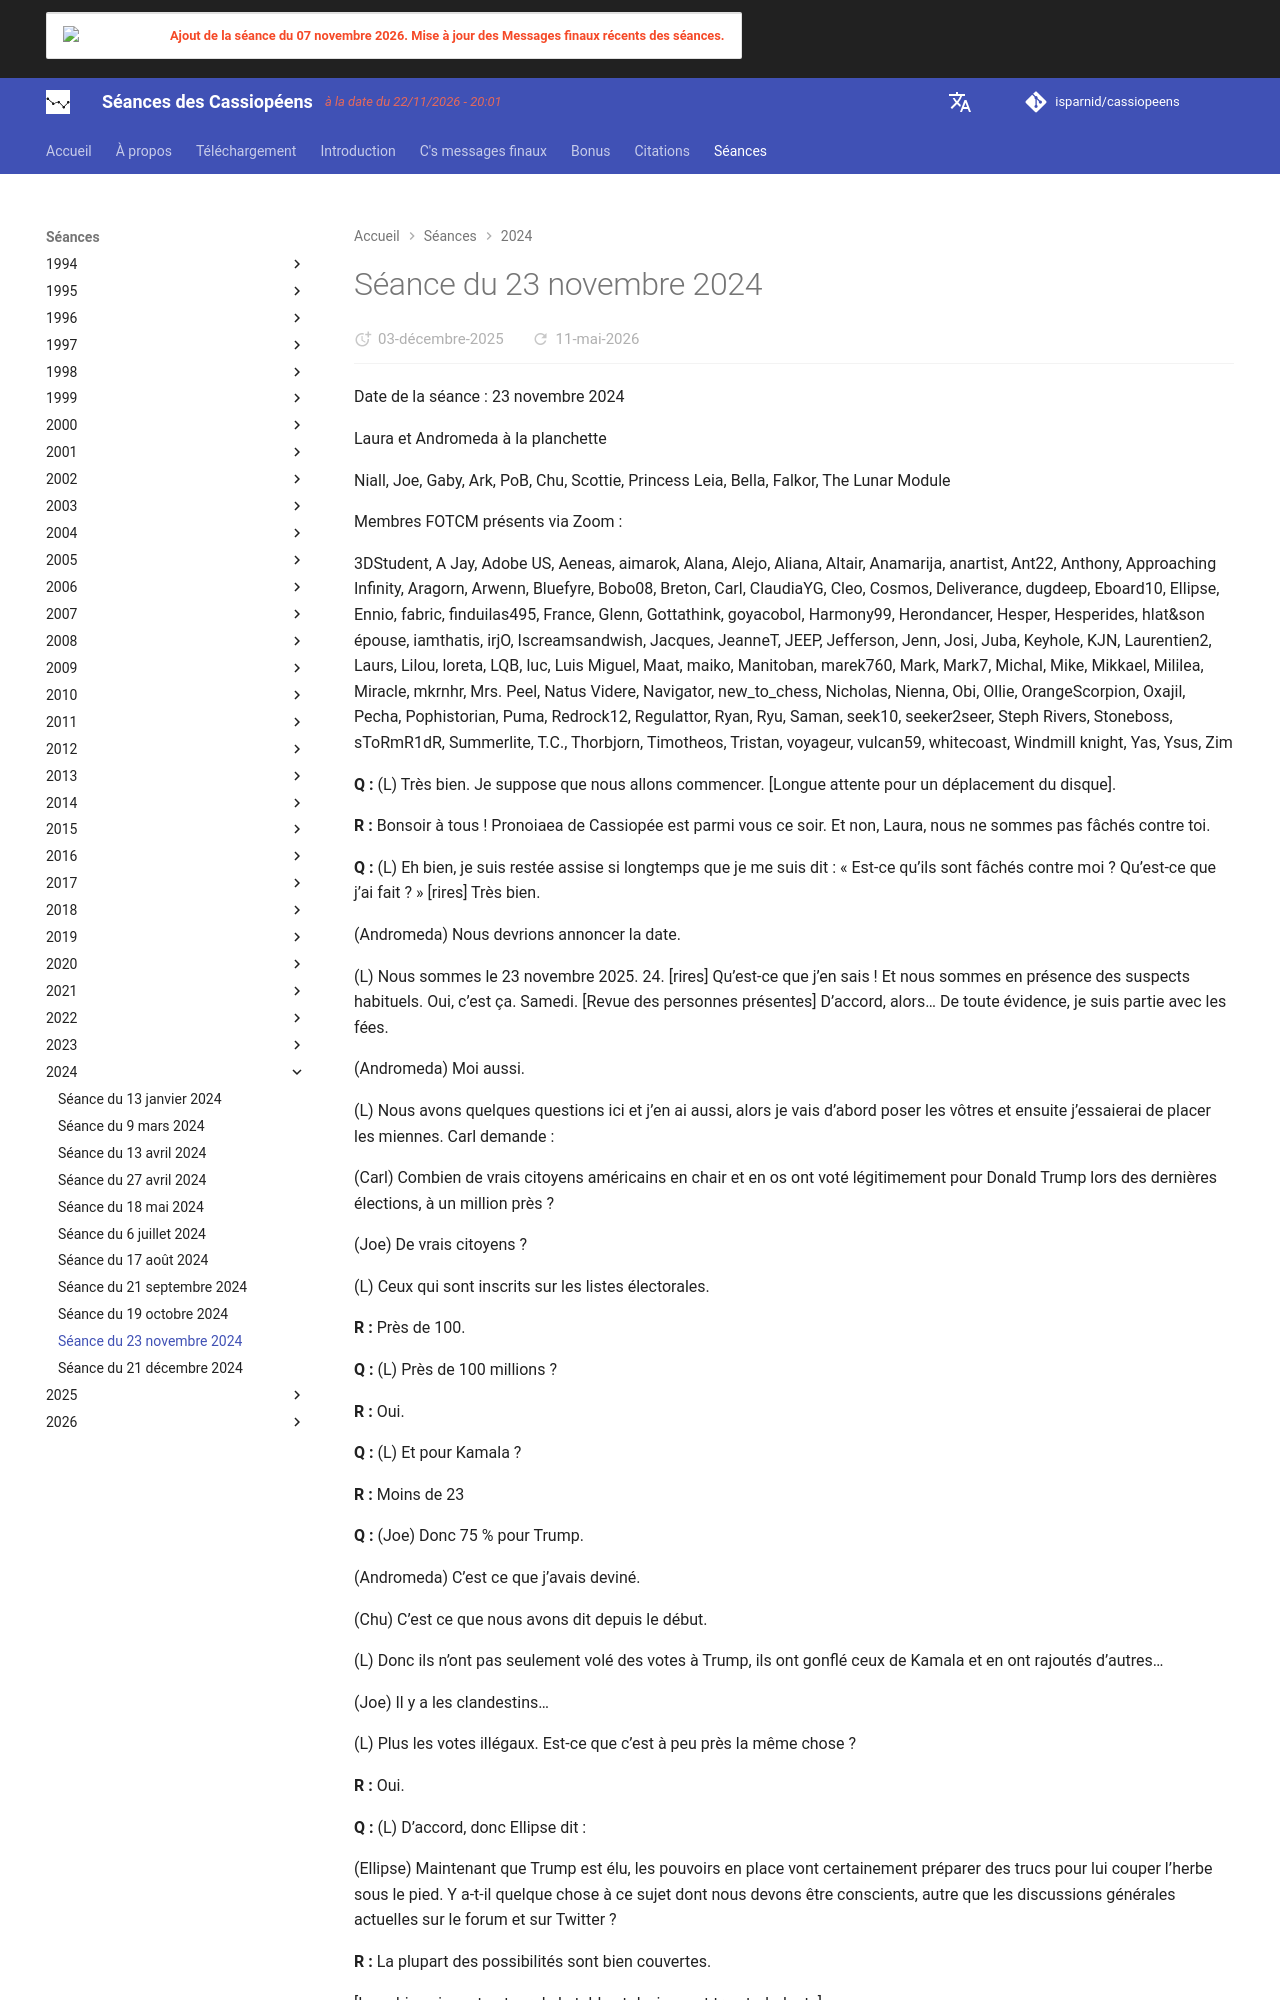

repository: isparnid/cassiopeens · page: séances/2024/2024-11-23/index.html · generator: mkdocs

---
title: "Séance du 23 novembre 2024"
date:
  created: 2026-01-24
  updated: 2026-01-24
---

# Séance du 23 novembre 2024

Date de la séance : 23 novembre 2024

Laura et Andromeda à la planchette

Niall, Joe, Gaby, Ark, PoB, Chu, Scottie, Princess Leia, Bella, Falkor, The Lunar Module

Membres FOTCM présents via Zoom :

3DStudent, A Jay, Adobe US, Aeneas, aimarok, Alana, Alejo, Aliana, Altair, Anamarija, anartist, Ant22, Anthony, Approaching Infinity, Aragorn, Arwenn, Bluefyre, Bobo08, Breton, Carl, ClaudiaYG, Cleo, Cosmos, Deliverance, dugdeep, Eboard10, Ellipse, Ennio, fabric, finduilas495, France, Glenn, Gottathink, goyacobol, Harmony99, Herondancer, Hesper, Hesperides, hlat&son épouse, iamthatis, irjO, Iscreamsandwish, Jacques, JeanneT, JEEP, Jefferson, Jenn, Josi, Juba, Keyhole, KJN, Laurentien2, Laurs, Lilou, loreta, LQB, luc, Luis Miguel, Maat, maiko, Manitoban, marek760, Mark, Mark7, Michal, Mike, Mikkael, Mililea, Miracle, mkrnhr, Mrs. Peel, Natus Videre, Navigator, new_to_chess, Nicholas, Nienna, Obi, Ollie, OrangeScorpion, Oxajil, Pecha, Pophistorian, Puma, Redrock12, Regulattor, Ryan, Ryu, Saman, seek10, seeker2seer, Steph Rivers, Stoneboss, sToRmR1dR, Summerlite, T.C., Thorbjorn, Timotheos, Tristan, voyageur, vulcan59, whitecoast, Windmill knight, Yas, Ysus, Zim

**Q :** (L) Très bien. Je suppose que nous allons commencer. [Longue attente pour un déplacement du disque].

**R :** Bonsoir à tous ! Pronoiaea de Cassiopée est parmi vous ce soir. Et non, Laura, nous ne sommes pas fâchés contre toi.

**Q :** (L) Eh bien, je suis restée assise si longtemps que je me suis dit : « Est-ce qu’ils sont fâchés contre moi ? Qu’est-ce que j’ai fait ? » [rires] Très bien.

(Andromeda) Nous devrions annoncer la date.

(L) Nous sommes le 23 novembre 2025. 24. [rires] Qu’est-ce que j’en sais ! Et nous sommes en présence des suspects habituels. Oui, c’est ça. Samedi. [Revue des personnes présentes] D’accord, alors… De toute évidence, je suis partie avec les fées.

(Andromeda) Moi aussi.

(L) Nous avons quelques questions ici et j’en ai aussi, alors je vais d’abord poser les vôtres et ensuite j’essaierai de placer les miennes. Carl demande :

(Carl) Combien de vrais citoyens américains en chair et en os ont voté légitimement pour Donald Trump lors des dernières élections, à un million près ?

(Joe) De vrais citoyens ?

(L) Ceux qui sont inscrits sur les listes électorales.

**R :** Près de 100.

**Q :** (L) Près de 100 millions ?

**R :** Oui.

**Q :** (L) Et pour Kamala ?

**R :** Moins de 23

**Q :** (Joe) Donc 75 % pour Trump.

(Andromeda) C’est ce que j’avais deviné.

(Chu) C’est ce que nous avons dit depuis le début.

(L) Donc ils n’ont pas seulement volé des votes à Trump, ils ont gonflé ceux de Kamala et en ont rajoutés d’autres…

(Joe) Il y a les clandestins…

(L) Plus les votes illégaux. Est-ce que c’est à peu près la même chose ?

**R :** Oui.

**Q :** (L) D’accord, donc Ellipse dit :

(Ellipse) Maintenant que Trump est élu, les pouvoirs en place vont certainement préparer des trucs pour lui couper l’herbe sous le pied. Y a-t-il quelque chose à ce sujet dont nous devons être conscients, autre que les discussions générales actuelles sur le forum et sur Twitter ?

**R :** La plupart des possibilités sont bien couvertes.

[Les chiens jouent autour de la table et deviennent trop turbulents]

(L) Bon. Si vous ne pouvez pas vous calmer, vous allez devoir passer dans la cuisine. Maintenant, calmez-vous. Bella !

[Les chiens se couchent :)]

**Q :** (L) Très bien. PopHistorian :

(PopHistorian) Mis à part le fait que Trump ait survécu à la tentative d’assassinat, y a-t-il eu d’autres décisions prises par le quorum qui ont eu un effet majeur sur l’équilibre régnant sur la planète ? Pouvez-vous nous donner des indices ?

**R :** Nous ne pouvons pas révéler les décisions du conseil en détail, si ce n’est pour dire que la souffrance qui mène à la connaissance pourrait être quelque peu améliorée.

**Q :** (L) Hmm… Je ne vois rien à ajouter à cela. Quelqu’un d’autre peut-il le faire ?

(Joe) Pourquoi la souffrance serait-elle atténuée ?

**R :** Il y a plus de gens qui s’éveillent.

**Q :** (Joe) Il s’agit bien de ce que vous avez appelé le « quorum », n’est-ce pas ?

(Chu) Oui.
